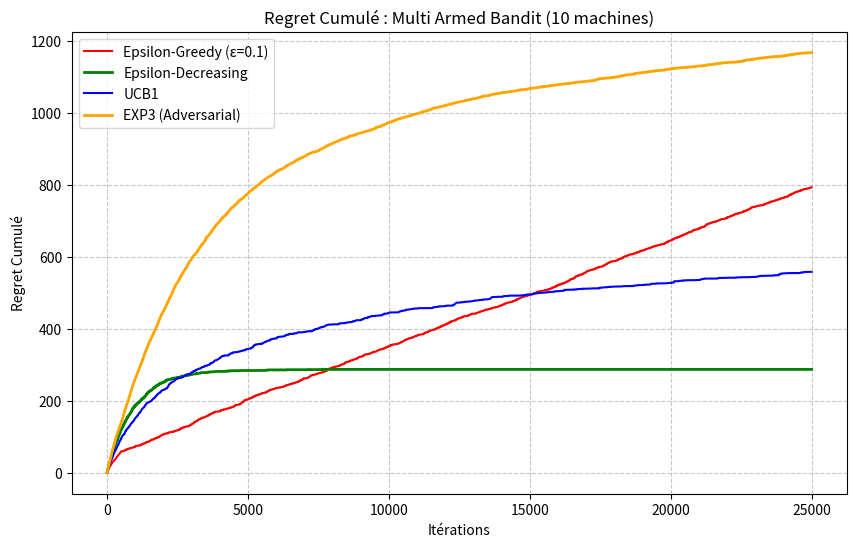

Write Python code to recreate this figure.
import numpy as np
import matplotlib.pyplot as plt

class Bras:
    def __init__(self, possibilites, probas):
        self.possibilites = np.array(possibilites)
        self.probas = np.array(probas)
        self.moyenne = np.sum(self.possibilites * self.probas)

    def pull(self):
        return np.random.choice(self.possibilites, p=self.probas)

class MultiArmedBandit:
    def __init__(self, bras):
        self.bras = bras

    def pull_bras(self, bras_index):
        return self.bras[bras_index].pull()


class EpsilonGreedy:
    def __init__(self, n_arms, epsilon=0.1):
        self.n_arms = n_arms
        self.epsilon = epsilon
        
        self.counts = np.zeros(n_arms)
        self.values = np.zeros(n_arms)

    def select_arm(self):
        if np.random.random() < self.epsilon:
            return np.random.randint(self.n_arms)
        else:
            return np.argmax(self.values)

    def update(self, arm_index, reward):
        self.counts[arm_index] += 1
        n = self.counts[arm_index]
        
        moy = self.values[arm_index]
        new_moy = moy + (1 / n) * (reward - moy)
        self.values[arm_index] = new_moy


class UCB:
    def __init__(self, n_arms):
        self.n_arms = n_arms
        self.counts = np.zeros(n_arms)
        self.values = np.zeros(n_arms)
        self.t = 0

    def select_arm(self):
        self.t += 1

        if self.t <= self.n_arms:
            return np.argmin(self.counts) #on tire une fois chaque bras pour eviter la division par 0
        
        bonus = np.sqrt(2*np.log(self.t) / self.counts)
        ucb_values = self.values + bonus
        return np.argmax(ucb_values)

    def update(self, arm_index, reward):
        self.counts[arm_index] += 1
        n = self.counts[arm_index]

        moy = self.values[arm_index]
        new_moy = moy + (1 / n) * (reward - moy)
        self.values[arm_index] = new_moy


class EpsilonDecreasing:
    def __init__(self, n_arms, epsilon=1.0):
        self.n_arms = n_arms
        self.epsilon_start = epsilon
        self.t = 0
        
        self.counts = np.zeros(n_arms)
        self.values = np.zeros(n_arms)

    def select_arm(self):
        self.t += 1
        epsilon_t = self.epsilon_start * np.exp(-0.001 * self.t)
        
        if np.random.random() < epsilon_t:
            return np.random.randint(self.n_arms)
        else:
            return np.argmax(self.values)

    def update(self, arm_index, reward):
        self.counts[arm_index] += 1
        n = self.counts[arm_index]
        
        moy = self.values[arm_index]
        new_moy = moy + (1 / n) * (reward - moy)
        self.values[arm_index] = new_moy

class EXP3:
    def __init__(self, n_arms, n_iters):
        self.n_arms = n_arms
        self.n_iters = n_iters
        self.gamma = min(1, np.sqrt(abs(n_arms * np.log(n_arms) / ((np.e - 1) * n_iters))))
        self.weights = np.ones(n_arms)
        self.probs = np.zeros(n_arms)

    def select_arm(self):
        sum_weights = np.sum(self.weights)
        self.probs = (1 - self.gamma) * (self.weights / sum_weights) + (self.gamma / self.n_arms)  
        self.probs /= self.probs.sum() 
        return np.random.choice(self.n_arms, p=self.probs)

    def update(self, arm_index, reward):
        estimated_reward = reward / self.probs[arm_index]
        factor = np.exp(self.gamma * estimated_reward / self.n_arms)
        self.weights[arm_index] *= factor
        if self.weights[arm_index] > 1e100:
            self.weights /= 1e100

def randomNumberArray(n:int):
    rng = np.random.default_rng()
    return rng.random(n)


def randomProbabilityArray(n: int):
    rng = np.random.default_rng()
    q = rng.random(n)
    Q = np.sum(q)
    p = q / Q
    return p


def generate_random_bandit(nb_machines):
    bras_list = []
    
    for _ in range(nb_machines):
        n_outcomes = np.random.randint(2, 6)
        possibilites = randomNumberArray(n_outcomes)
        probas = randomProbabilityArray(n_outcomes)
        bras_list.append(Bras(possibilites, probas))
        
    return MultiArmedBandit(bras_list)


def test(nb_machines, nb_iter, algo_class,bandit_fixe=None):
    
    
    if bandit_fixe is None:
        bandit = generate_random_bandit(nb_machines)
    else:
        bandit = bandit_fixe

    if algo_class == EXP3:
        agent = algo_class(nb_machines, nb_iter)
    else:
        agent = algo_class(nb_machines)
    
    moyennes = [b.moyenne for b in bandit.bras]
    meilleure_moyenne = max(moyennes)
    
    regret_cumule = 0
    historique_regret = []

    for _ in range(nb_iter):
        choix = agent.select_arm()
        reward = bandit.pull_bras(choix)
        agent.update(choix, reward)
        
        regret_cumule += meilleure_moyenne - bandit.bras[choix].moyenne
        historique_regret.append(regret_cumule)

    return historique_regret, agent, moyennes

n_m = 10
n_i = 25000
bandit_commun = generate_random_bandit(n_m)
regret_eps, agent_eps, moyennes_eps = test(n_m, n_i, EpsilonGreedy,bandit_commun)
regret_ucb, agent_ucb, moyennes_ucb = test(n_m, n_i, UCB,bandit_commun)
regret_dec, agent_dec, moyennes_dec = test(n_m, n_i, EpsilonDecreasing, bandit_commun)
regret_exp3, agent_exp3, moyennes_exp3 = test(n_m, n_i, EXP3, bandit_commun)


plt.figure(figsize=(10, 6))
plt.plot(regret_eps, label="Epsilon-Greedy (ε=0.1)", color='red')
plt.plot(regret_dec, label="Epsilon-Decreasing", color='green', linewidth=2)
plt.plot(regret_ucb, label="UCB1", color='blue')
plt.plot(regret_exp3, label="EXP3 (Adversarial)", color='orange', linewidth=2)

plt.title(f"Regret Cumulé : Multi Armed Bandit ({n_m} machines)")
plt.xlabel("Itérations")
plt.ylabel("Regret Cumulé")
plt.legend()
plt.grid(True, linestyle='--', alpha=0.7)
plt.show()

print("\n" + "-"*45)
print("DÉTAILS DES MACHINES (BRAS)")
print("-"*45)

nb_bras = len(moyennes_eps)
index_meilleur = np.argmax(moyennes_eps)

for i in range(nb_bras):
    m_reelle = moyennes_eps[i]
    suffixe = " <--- MEILLEUR RÉEL" if i == index_meilleur else ""
    
    print(f"Bras n°{i} | Réelle: {m_reelle:.4f} {suffixe}")

print("\n" + "-"*45)
print("BILAN DES PERFORMANCES (REGRET FINAL)")
print("-"*45)
print(f"Epsilon-Greedy (0.1)  : {regret_eps[-1]:.2f}")
print(f"Epsilon-Decreasing : {regret_dec[-1]:.2f}")
print(f"UCB1 : {regret_ucb[-1]:.2f}")
print(f"EXP3 : {regret_exp3[-1]:.2f}")

choix_eps = np.argmax(agent_eps.values)
choix_dec = np.argmax(agent_dec.values)
choix_ucb = np.argmax(agent_ucb.values)

print(f"Vrai meilleur bras (théorique) : n°{index_meilleur}")
print(f"Choix final Epsilon-Greedy : n°{choix_eps}")
print(f"Choix final Epsilon-Decreasing : n°{choix_dec}")
print(f"Choix final UCB1 : n°{choix_ucb}")
